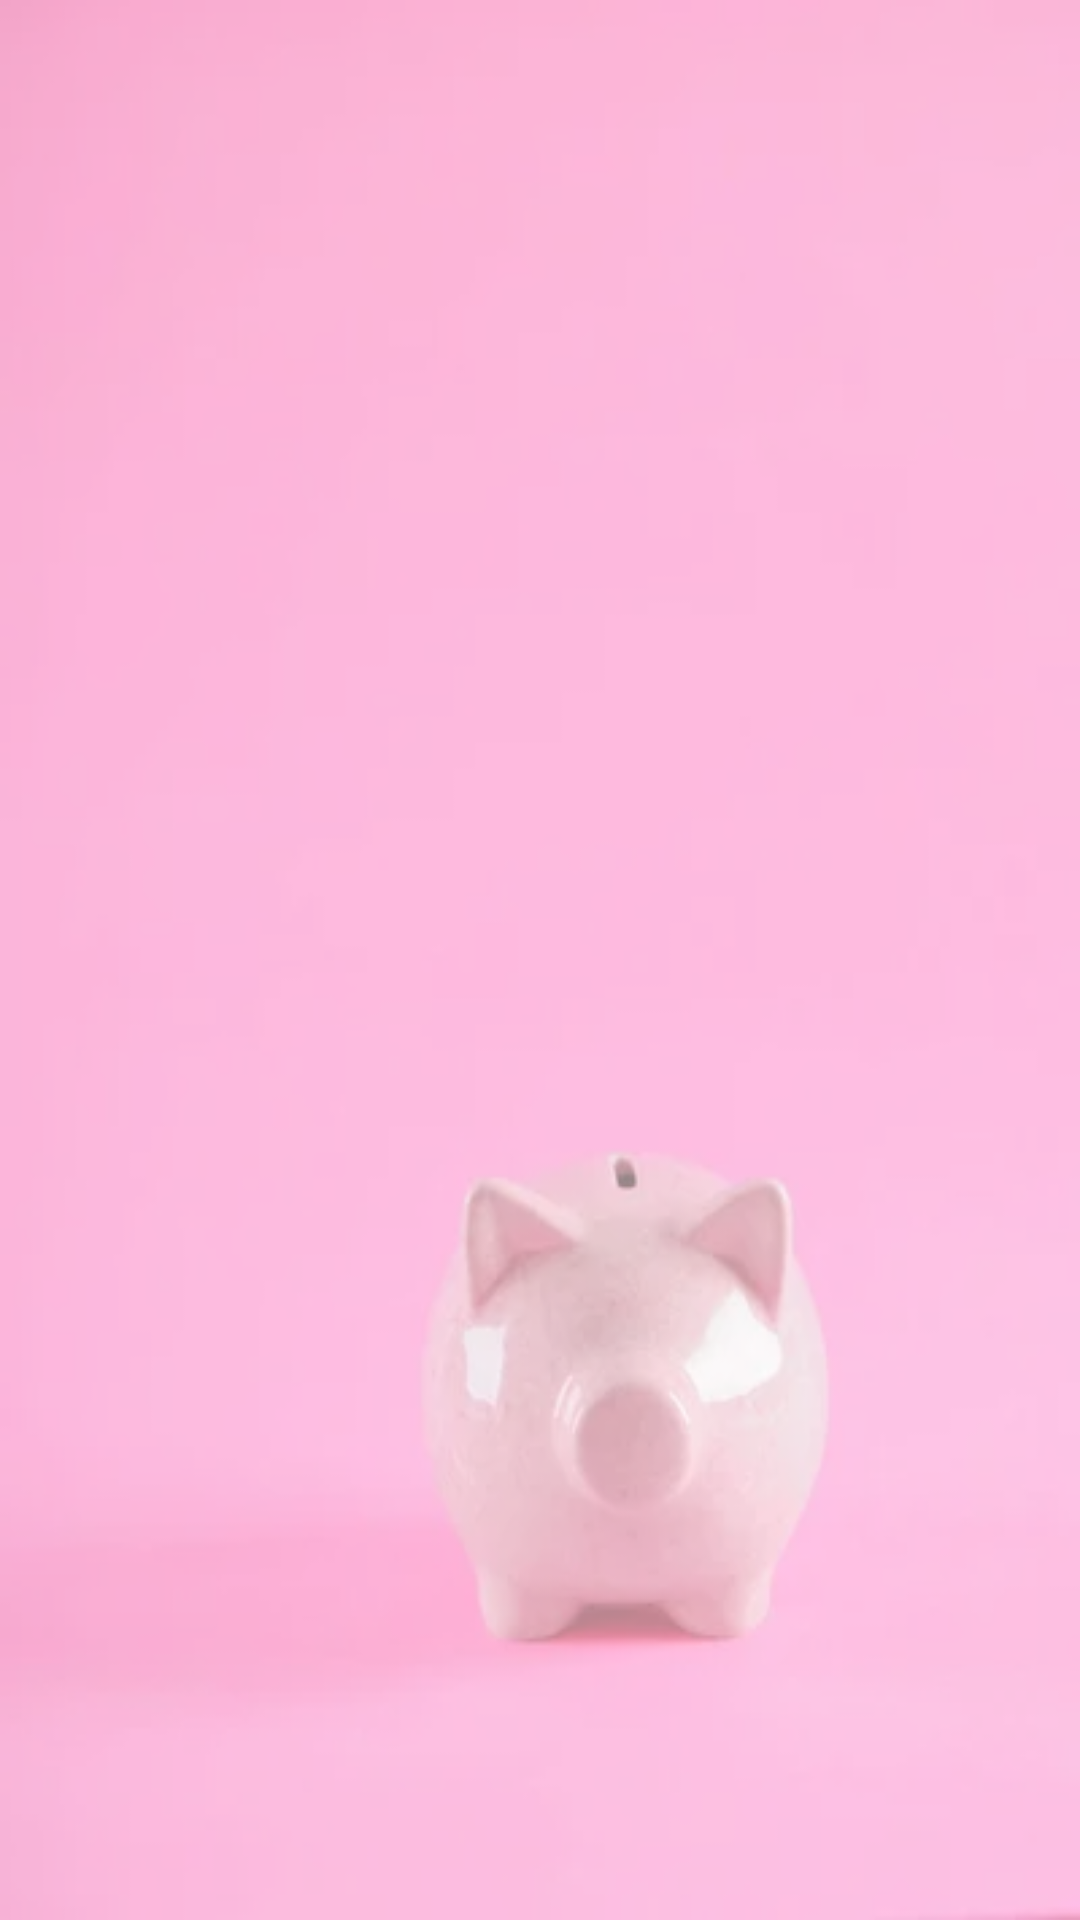

Write the Android layout XML for this screen, with the resource values it uses.
<!-- AndroidManifest.xml: application theme Theme.Financic -->
<!-- res/layout/activity_main.xml -->
<?xml version="1.0" encoding="utf-8"?>
<androidx.constraintlayout.widget.ConstraintLayout xmlns:android="http://schemas.android.com/apk/res/android"
    xmlns:app="http://schemas.android.com/apk/res-auto"
    xmlns:tools="http://schemas.android.com/tools"
    android:layout_width="match_parent"
    android:layout_height="match_parent"
    android:background="@drawable/wallpaperfinancicopa"
    tools:context=".MainActivity" >

    <LinearLayout
        android:layout_width="336dp"
        android:layout_height="577dp"
        android:orientation="vertical"
        app:layout_constraintBottom_toBottomOf="parent"
        app:layout_constraintEnd_toEndOf="parent"
        app:layout_constraintStart_toStartOf="parent"
        app:layout_constraintTop_toTopOf="parent"></LinearLayout>
</androidx.constraintlayout.widget.ConstraintLayout>
<!-- resources referenced by this layout -->
<resources>
  <!-- drawable wallpaperfinancicopa: png bitmap (drawable-v24, 88586 bytes) -->
  <style name="Theme.Financic" parent="Theme.MaterialComponents.DayNight.DarkActionBar">
          
          <item name="colorPrimary">@color/purple_500</item>
          <item name="colorPrimaryVariant">@color/purple_700</item>
          <item name="colorOnPrimary">@color/white</item>
          
          <item name="colorSecondary">@color/teal_200</item>
          <item name="colorSecondaryVariant">@color/teal_700</item>
          <item name="colorOnSecondary">@color/black</item>
          
          <item name="android:statusBarColor" tools:targetApi="l">?attr/colorPrimaryVariant</item>
          
      </style>
  <!-- not gathered from this repository: default colours our renderer supplied (Android Studio template values) -->
  <color name="purple_500">#FF6200EE</color>
  <color name="purple_700">#FF3700B3</color>
  <color name="teal_200">#FF03DAC5</color>
  <color name="teal_700">#FF018786</color>
  <color name="black">#FF000000</color>
  <color name="white">#FFFFFFFF</color>
</resources>
